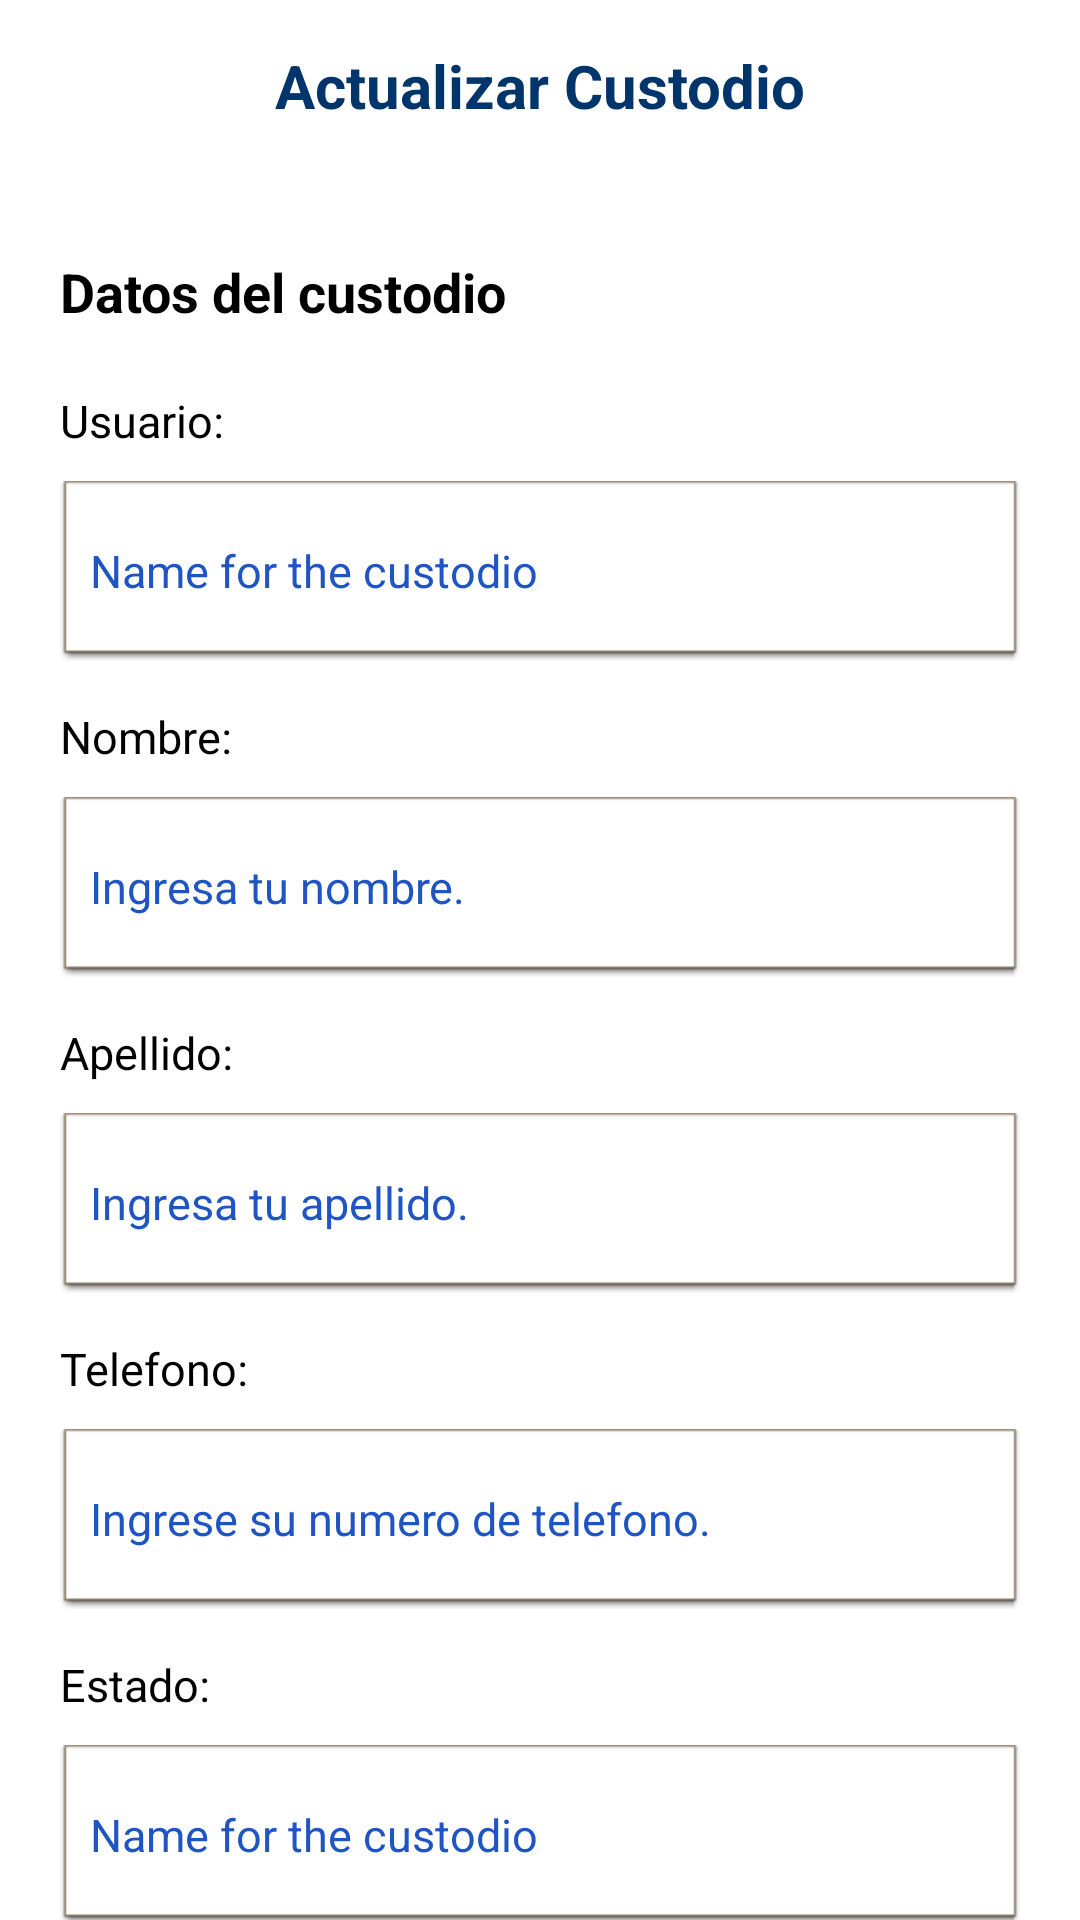

This screen was rendered from an Android layout file. Write that file and the resources it references.
<!-- AndroidManifest.xml: fallback theme Theme.MaterialComponents.DayNight.NoActionBar -->
<!-- res/layout/activity_update_user_profile.xml -->
<?xml version="1.0" encoding="utf-8"?>
<LinearLayout xmlns:android="http://schemas.android.com/apk/res/android"
    xmlns:app="http://schemas.android.com/apk/res-auto"
    xmlns:tools="http://schemas.android.com/tools"
    android:layout_width="match_parent"
    android:layout_height="match_parent"
    android:orientation="vertical">

    <RelativeLayout
        android:layout_width="match_parent"
        android:layout_height="wrap_content"
        android:layout_margin="5dp">

        <ImageView
            android:id="@+id/back"
            android:layout_width="25dp"
            android:layout_height="25dp"
            android:layout_centerVertical="true"
            android:layout_marginStart="10dp"
            android:layout_marginTop="10dp"
            android:layout_marginEnd="10dp"
            android:layout_marginBottom="10dp"
            android:background="@drawable/ic_baseline_arrow_back_24"
            android:backgroundTint="@color/black" />

        <TextView
            android:layout_width="match_parent"
            android:layout_height="30dp"
            android:layout_marginTop="10dp"
            android:text="@string/update_custodio"
            android:textAlignment="center"
            android:textColor="@color/blueistadark"
            android:textSize="20sp"
            android:textStyle="bold" />

    </RelativeLayout>

    <ScrollView
        android:layout_width="match_parent"
        android:layout_height="match_parent"
        android:scrollbars="none">

        <LinearLayout
            android:layout_width="match_parent"
            android:layout_height="match_parent"
            android:orientation="vertical"
            android:padding="20dp">

            <TextView
                android:id="@+id/search_results_txt"
                android:layout_width="match_parent"
                android:layout_height="30dp"
                android:layout_marginTop="10dp"
                android:text="@string/data_user_custodio"
                android:textAlignment="textStart"
                android:textColor="@color/black"
                android:textSize="18sp"
                android:textStyle="bold" />

            <TextView
                android:id="@+id/textView2"
                android:layout_width="match_parent"
                android:layout_height="wrap_content"
                android:layout_marginTop="15dp"
                android:text="@string/usu_txt"
                android:textColor="@color/black"
                android:textSize="15sp" />

            <EditText
                android:id="@+id/ET_Usuario"
                android:layout_width="match_parent"
                android:layout_height="60dp"
                android:layout_marginTop="10dp"
                android:background="@android:drawable/editbox_dropdown_light_frame"
                android:hint="Name for the custodio"
                android:padding="10dp"
                android:textColor="#000000"
                android:textColorHint="@color/blueista"
                android:textCursorDrawable="@null"
                android:textSize="15sp" />

            <TextView
                android:layout_width="wrap_content"
                android:layout_height="wrap_content"
                android:layout_marginTop="15dp"
                android:text="@string/name_txt"
                android:textColor="@color/black"
                android:textSize="15sp" />

            <EditText
                android:id="@+id/ET_Nombre"
                android:layout_width="match_parent"
                android:layout_height="60dp"
                android:layout_marginTop="10dp"
                android:background="@android:drawable/editbox_dropdown_light_frame"
                android:hint="@string/name_hint"
                android:padding="10dp"
                android:textColor="#000000"
                android:textColorHint="@color/blueista"
                android:textCursorDrawable="@null"
                android:textSize="15sp" />

            <TextView
                android:id="@+id/textView3"
                android:layout_width="match_parent"
                android:layout_height="wrap_content"
                android:layout_marginTop="15dp"
                android:text="@string/lastname_txt"
                android:textColor="@color/black"
                android:textSize="15sp" />

            <EditText
                android:id="@+id/ET_Apellido"
                android:layout_width="match_parent"
                android:layout_height="60dp"
                android:layout_marginTop="10dp"
                android:background="@android:drawable/editbox_dropdown_light_frame"
                android:hint="@string/lastname_hint"
                android:padding="10dp"
                android:textColor="#000000"
                android:textColorHint="@color/blueista"
                android:textCursorDrawable="@null"
                android:textSize="15sp" />

            <TextView
                android:id="@+id/textView4"
                android:layout_width="match_parent"
                android:layout_height="wrap_content"
                android:layout_marginTop="15dp"
                android:text="@string/phone_number_txt"
                android:textColor="@color/black"
                android:textSize="15sp" />

            <EditText
                android:id="@+id/ET_Apellido2"
                android:layout_width="match_parent"
                android:layout_height="60dp"
                android:layout_marginTop="10dp"
                android:background="@android:drawable/editbox_dropdown_light_frame"
                android:hint="@string/phone_number_hint"
                android:padding="10dp"
                android:textColor="#000000"
                android:textColorHint="@color/blueista"
                android:textCursorDrawable="@null"
                android:textSize="15sp" />

            <TextView
                android:id="@+id/textView"
                android:layout_width="match_parent"
                android:layout_height="wrap_content"
                android:layout_marginTop="15dp"
                android:text="@string/state_txt"
                android:textColor="@color/black"
                android:textSize="15sp" />

            <EditText
                android:id="@+id/roomName2"
                android:layout_width="match_parent"
                android:layout_height="60dp"
                android:layout_marginTop="10dp"
                android:background="@android:drawable/editbox_dropdown_light_frame"
                android:hint="Name for the custodio"
                android:padding="10dp"
                android:textColor="#000000"
                android:textColorHint="@color/blueista"
                android:textCursorDrawable="@null"
                android:textSize="15sp" />

            <Button
                android:id="@+id/actualizar_txt"
                android:layout_width="345dp"
                android:layout_height="wrap_content"
                android:layout_centerInParent="false"
                android:layout_centerVertical="false"
                android:layout_marginStart="10dp"
                android:layout_marginTop="10dp"
                android:layout_marginEnd="10dp"
                android:layout_marginBottom="10dp"
                android:background="@drawable/backgroup_popup"
                android:backgroundTint="#7431EF"
                android:text="@string/update"
                android:textColor="#FFFFFF"
                android:textSize="15sp" />


        </LinearLayout>
    </ScrollView>

</LinearLayout>
<!-- resources referenced by this layout -->
<resources>
  <color name="black">#FF000000</color>
  <color name="blueista">#1f54c3</color>
  <color name="blueistadark">#00356c</color>
  <!-- drawable backgroup_popup (drawable) -->
  <?xml version="1.0" encoding="utf-8"?>
  <shape xmlns:android="http://schemas.android.com/apk/res/android" xmlns:app="http://schemas.android.com/apk/res-auto" xmlns:aapt="http://schemas.android.com/aapt">
      <solid android:color="#ffffff"/>
      <corners android:radius="20dp"/>
  </shape>
  <string name="data_user_custodio">Datos del custodio</string>
  <string name="lastname_hint">Ingresa tu apellido.</string>
  <string name="lastname_txt">Apellido:</string>
  <string name="name_hint">Ingresa tu nombre.</string>
  <string name="name_txt">Nombre:</string>
  <string name="phone_number_hint">Ingrese su numero de telefono.</string>
  <string name="phone_number_txt">Telefono:</string>
  <string name="state_txt">Estado:</string>
  <string name="update">Actualizar</string>
  <string name="update_custodio">Actualizar Custodio</string>
  <string name="usu_txt">Usuario:</string>
</resources>
